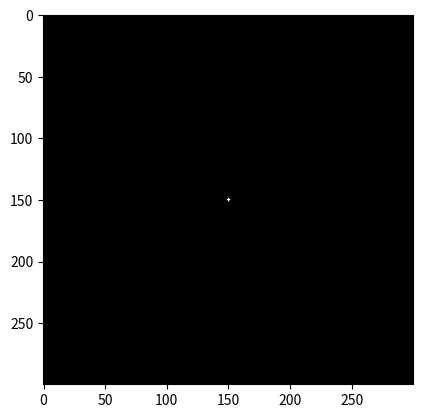

Recreate this plot in Python.
import numpy as np
import matplotlib.pyplot as plt
import random

grid_size = 300
num_particles = 4000
sticking_probality = 1.0 #sigma

grid=np.zeros((grid_size,grid_size))

print(grid_size)
print(num_particles)
print(sticking_probality)
print(grid)

center = grid_size // 2
grid[center, center] = 1

def move():
    return random.choice([(-1,0),(1,0),(0,-1),(0,1)])


for particle in range(num_particles):
    x, y = center, center
    for step in range(100000):
        dx,dy = move()
        x = x + dx
        y = y + dy
        print(x,y)
        if grid[x-1,y]== 1 or grid[x+1, y] == 1 or grid[x, y-1] == 1 or grid[x, y+1] == 1:
               grid[x,y] = 1
               print("particle stuck at" , x, y)
               break


plt.imshow(grid, cmap="gray")
plt.show()
